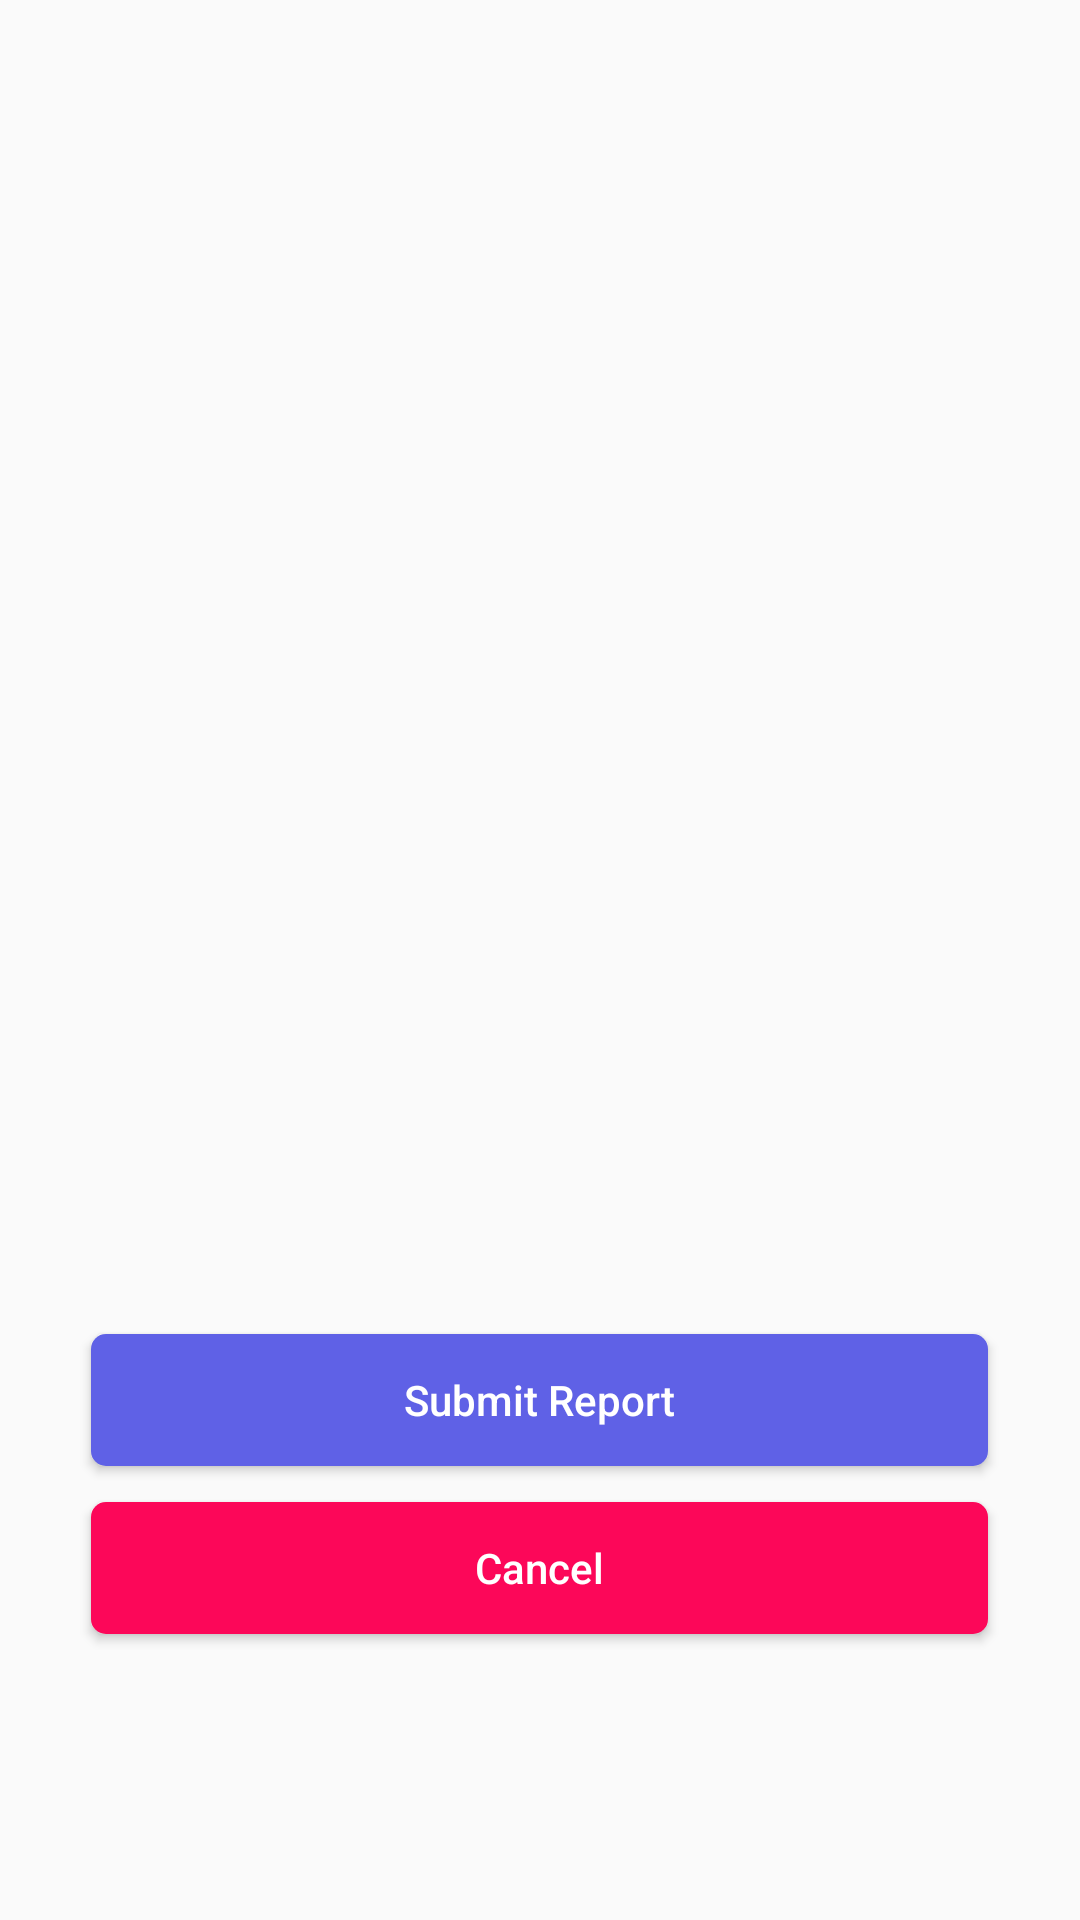

Reconstruct the res/layout file that produces this screen, plus the resources it refers to.
<!-- AndroidManifest.xml: application theme Theme.Streetsafeandroid -->
<!-- res/layout/activity_result.xml -->
<?xml version="1.0" encoding="utf-8"?>
<androidx.constraintlayout.widget.ConstraintLayout xmlns:android="http://schemas.android.com/apk/res/android"
    android:layout_width="match_parent"
    android:layout_height="match_parent">

    <LinearLayout
        android:orientation="vertical"
        android:layout_width="match_parent"
        android:layout_height="match_parent"
        android:gravity="center"
        android:padding="16dp">

        <ImageView
            android:id="@+id/resultImageView"
            android:layout_width="300dp"
            android:layout_height="300dp"
            android:scaleType="fitCenter" />

        <TextView
            android:id="@+id/resultTextView"
            android:layout_width="wrap_content"
            android:layout_height="wrap_content"
            android:paddingTop="12dp"
            android:textSize="16sp" />

        <Button
            android:id="@+id/resultSendButton"
            android:layout_width="299dp"
            android:layout_height="44dp"
            android:layout_marginTop="16dp"
            android:background="@drawable/rounded_button"
            android:textAllCaps="false"
            android:textColor="@android:color/white"
            android:text="Submit Report" />

        <Button
            android:id="@+id/resultCancelButton"
            android:layout_width="299dp"
            android:layout_height="44dp"
            android:layout_marginTop="12dp"
            android:background="@drawable/rounded_button_red"
            android:textAllCaps="false"
            android:textColor="@android:color/white"
            android:text="Cancel" />

    </LinearLayout>

</androidx.constraintlayout.widget.ConstraintLayout>
<!-- resources referenced by this layout -->
<resources>
  <!-- drawable rounded_button (drawable) -->
  <?xml version="1.0" encoding="utf-8"?>
  <shape xmlns:android="http://schemas.android.com/apk/res/android" android:shape="rectangle">
      <corners android:radius="5dp"/>
      <solid android:color="#5F61E6"/>
  
      <padding android:left="16dp" android:right="16dp" android:top="10dp" android:bottom="10dp"/>
  </shape>
  <!-- drawable rounded_button_red (drawable) -->
  <?xml version="1.0" encoding="utf-8"?>
  <shape xmlns:android="http://schemas.android.com/apk/res/android" android:shape="rectangle">
      <corners android:radius="5dp"/>
      <solid android:color="#FC0759"/>
      <padding android:left="16dp" android:right="16dp" android:top="10dp" android:bottom="10dp"/>
  </shape>
  <style name="Theme.Streetsafeandroid" parent="Base.Theme.Streetsafeandroid" />
  <style name="Base.Theme.Streetsafeandroid" parent="Theme.AppCompat.Light.NoActionBar">
          
          
      </style>
</resources>
